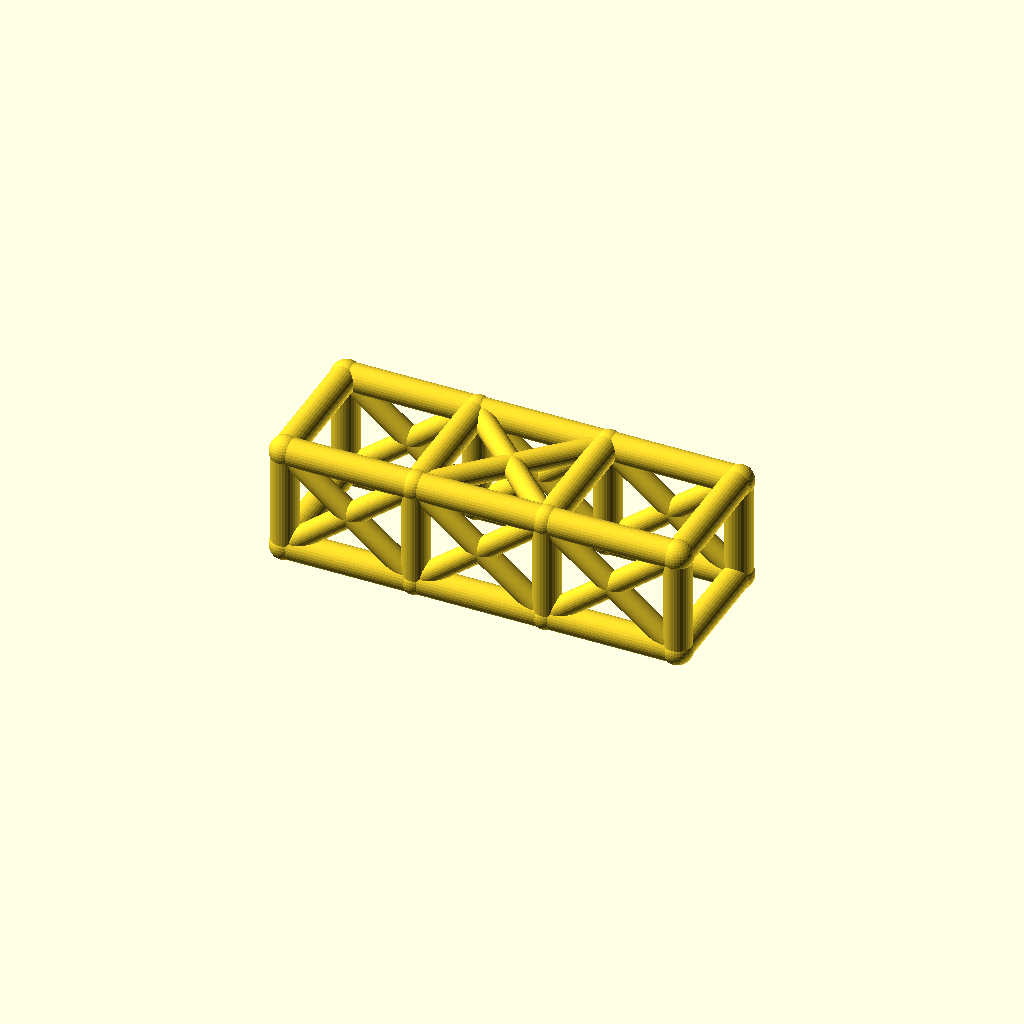
Cell 1: the model at its default parameters.
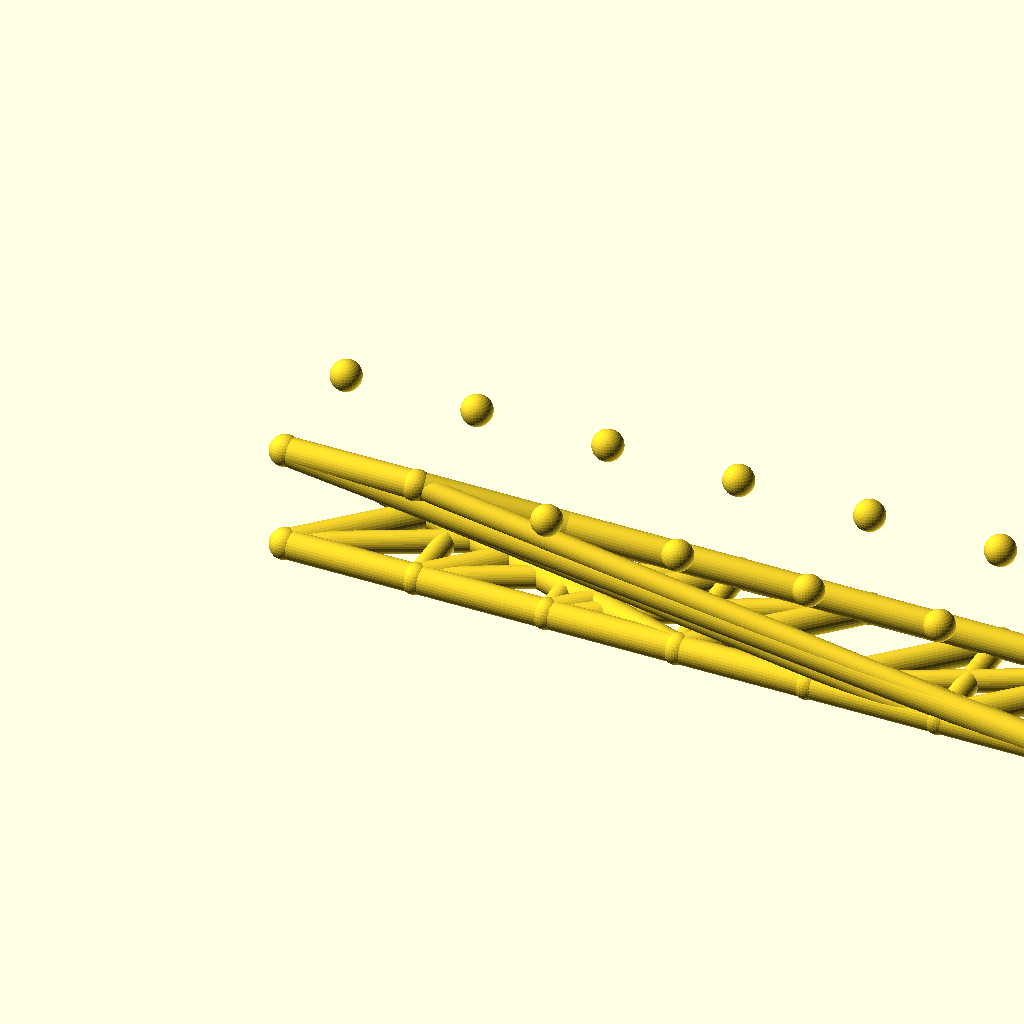
Cell 2: the same model with bays = 6.
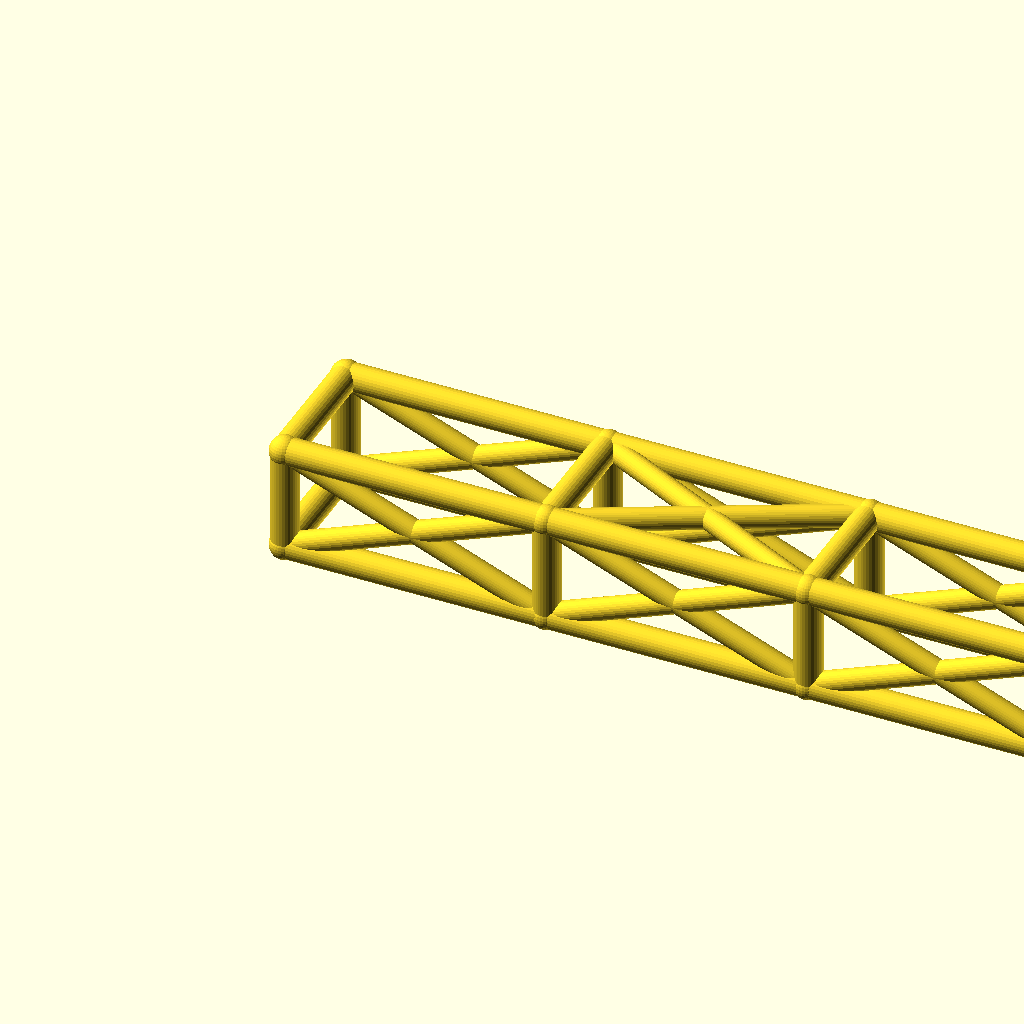
Cell 3: the same model with bay_l = 76.
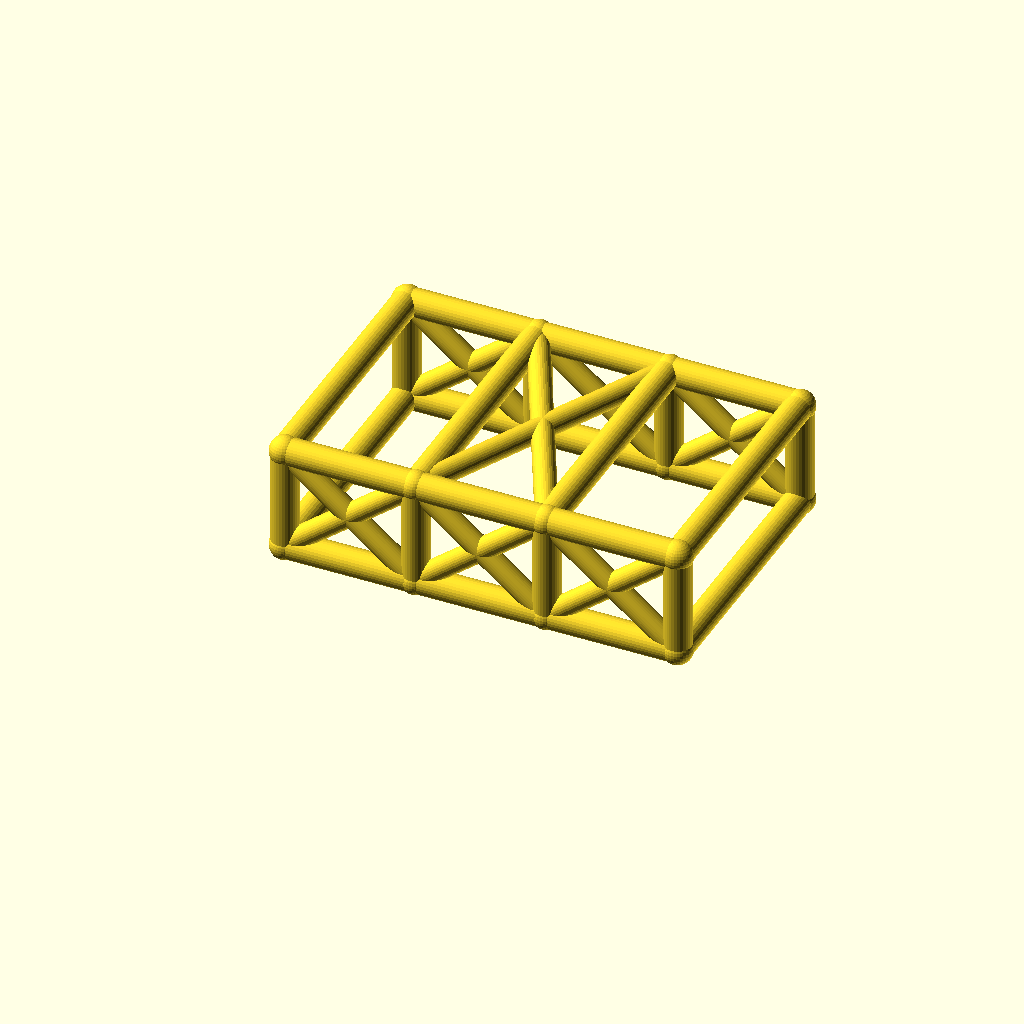
Cell 4 — cage_w set to 76, the other parameters unchanged.
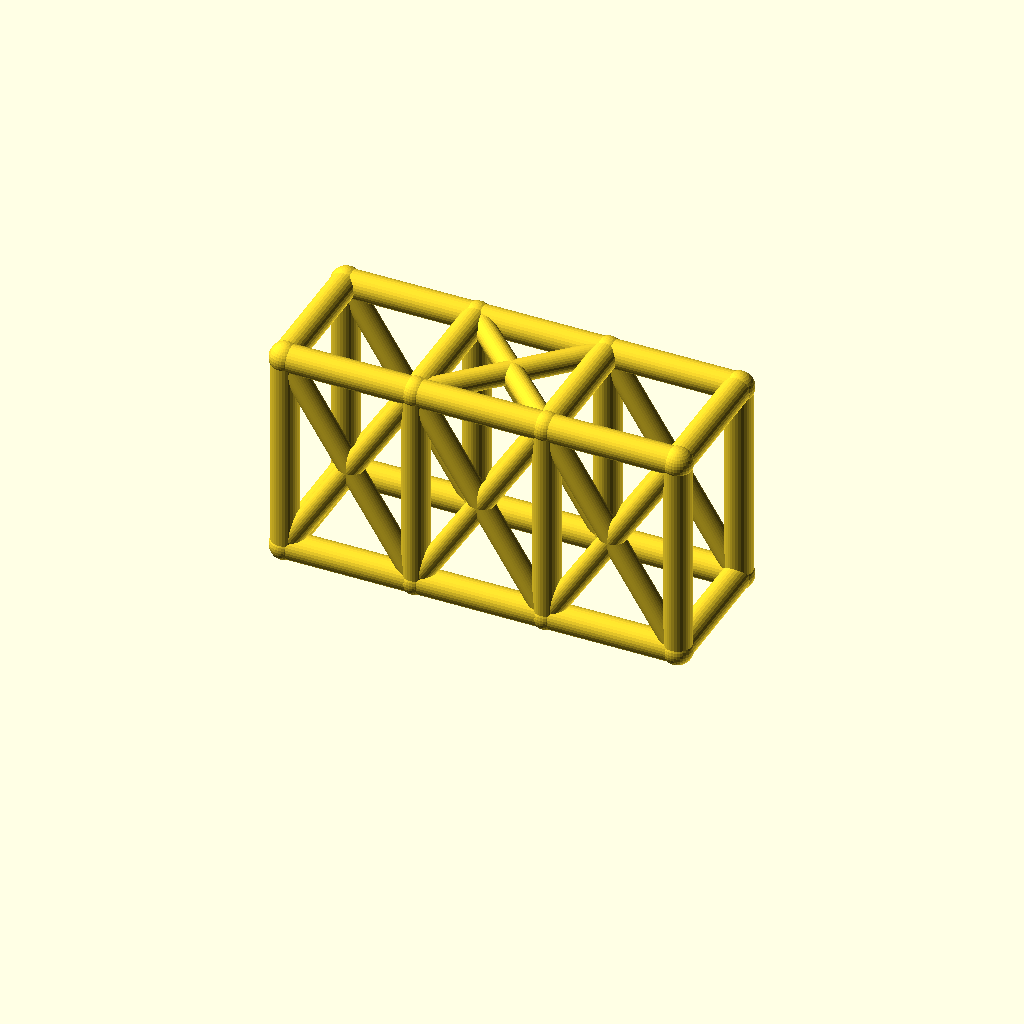
Cell 5 — cage_h set to 60, the other parameters unchanged.
All cells are drawn from one camera (rotation 55°, 0°, 25°, orthographic, colour scheme Cornfield), so only the parameter changes between them.
The OpenSCAD source (optional_data/data/wire2/rollcages/scene_0179.scad):
$fn = 32;

// ----------------------------------------------------------------------
// Roll cage: 3 bays x 2 sections, bays 38 mm, 38 x 30 mm section
// ----------------------------------------------------------------------

// --- parameters (mm) ---
bays = 3;                 // number of bays along X
sections = 2;             // levels of the cage
bay_l = 38;               // bay length, X
cage_w = 38;              // cage width, Y
cage_h = 30;              // cage height, Z
rail_r = 4;               // rail and hoop radius
diag_r = 3.2;             // diagonal brace radius
joint_r = 4.4;            // joint ball radius
fit_tol = 0.1;            // declared fit tolerance (prompt contract)
free_tol = 0.5;           // declared free tolerance (prompt contract)

bbox_x = bays * bay_l + 2 * joint_r;  // overall X, joints included
bbox_y = cage_w + 2 * joint_r;  // overall Y, joints included
bbox_z = cage_h + 2 * joint_r;  // overall Z, joints included
rail_d = 2 * rail_r;  // rail stock diameter
diag_d = 2 * diag_r;  // diagonal stock diameter
joint_d = 2 * joint_r;  // joint ball diameter
cage_l = bays * bay_l;  // overall cage length
nodes = [for (lvl = [0, 1], side = [0, 1], st = [0 : bays]) [st * bay_l, side * cage_w, lvl * cage_h]];

module member(a, b, r) {
  /* round stock from joint a to joint b, ends buried in the joint balls */
  d = b - a;
  length = norm(d);
  translate(a) rotate([0, acos(d[2] / length), atan2(d[1], d[0])])
    cylinder(h = length, r = r);
}

module joint(p, r) {
  /* ball at the joint centre, fatter than every member meeting there */
  translate(p) sphere(r = r);
}

/* members - each call is one graph edge */
member(nodes[0], nodes[1], rail_r);
member(nodes[1], nodes[2], rail_r);
member(nodes[2], nodes[3], rail_r);
member(nodes[4], nodes[5], rail_r);
member(nodes[5], nodes[6], rail_r);
member(nodes[6], nodes[7], rail_r);
member(nodes[8], nodes[9], rail_r);
member(nodes[9], nodes[10], rail_r);
member(nodes[10], nodes[11], rail_r);
member(nodes[12], nodes[13], rail_r);
member(nodes[13], nodes[14], rail_r);
member(nodes[14], nodes[15], rail_r);
member(nodes[0], nodes[8], rail_r);
member(nodes[1], nodes[9], rail_r);
member(nodes[2], nodes[10], rail_r);
member(nodes[3], nodes[11], rail_r);
member(nodes[4], nodes[12], rail_r);
member(nodes[5], nodes[13], rail_r);
member(nodes[6], nodes[14], rail_r);
member(nodes[7], nodes[15], rail_r);
member(nodes[8], nodes[12], rail_r);
member(nodes[9], nodes[13], rail_r);
member(nodes[10], nodes[14], rail_r);
member(nodes[11], nodes[15], rail_r);
member(nodes[0], nodes[4], rail_r);
member(nodes[3], nodes[7], rail_r);
member(nodes[0], nodes[9], diag_r);
member(nodes[8], nodes[1], diag_r);
member(nodes[1], nodes[10], diag_r);
member(nodes[9], nodes[2], diag_r);
member(nodes[2], nodes[11], diag_r);
member(nodes[10], nodes[3], diag_r);
member(nodes[4], nodes[13], diag_r);
member(nodes[12], nodes[5], diag_r);
member(nodes[5], nodes[14], diag_r);
member(nodes[13], nodes[6], diag_r);
member(nodes[6], nodes[15], diag_r);
member(nodes[14], nodes[7], diag_r);
member(nodes[9], nodes[14], diag_r);
member(nodes[13], nodes[10], diag_r);

/* joint balls */
for (p = nodes) joint(p, joint_r);
Customizer parameters (derived from the source; name, type, default, range or options):
bays: number, default 3
sections: number, default 2
bay_l: number, default 38
cage_w: number, default 38
cage_h: number, default 30
rail_r: number, default 4
diag_r: number, default 3.2
joint_r: number, default 4.4
fit_tol: number, default 0.1
free_tol: number, default 0.5
